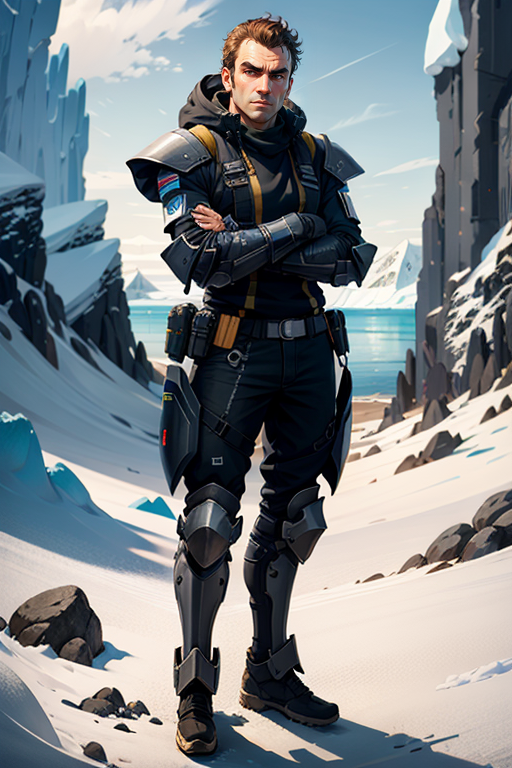
Generation parameters embedded in this image by AUTOMATIC1111 Stable Diffusion web UI or a fork of it (Forge, ...) (PNG 'parameters' text chunk):
gta5 style game art, computer game graphics, 2d game art, simple solid black background, Antarctica, cold weather, military police npc character in full body futuristic armor, crossed arms, rule of the thirds, full body, ((best quality)), ((masterpiece))
Negative prompt: EasyNegativeV2, bad_prompt_version2, (worst quality:1.2), (low quality:1.2), (lowres:1.1), (monochrome:1.1), (greyscale), multiple views, comic, sketch, (((bad anatomy))), (((deformed))), (((disfigured))), watermark, multiple_views, mutation hands, mutation fingers, extra fingers, missing fingers, watermark
Steps: 30, Sampler: DPM++ 2M Karras, CFG scale: 13, Seed: 1222759323, Size: 512x768, Model hash: 4199bcdd14, Model: revAnimated_v122, Clip skip: 2, ADetailer model: face_yolov8n.pt, ADetailer confidence: 0.3, ADetailer dilate/erode: 32, ADetailer mask blur: 4, ADetailer denoising strength: 0.4, ADetailer inpaint only masked: True, ADetailer inpaint padding: 32, ADetailer version: 23.7.11, Discard penultimate sigma: True, Version: v1.3.2